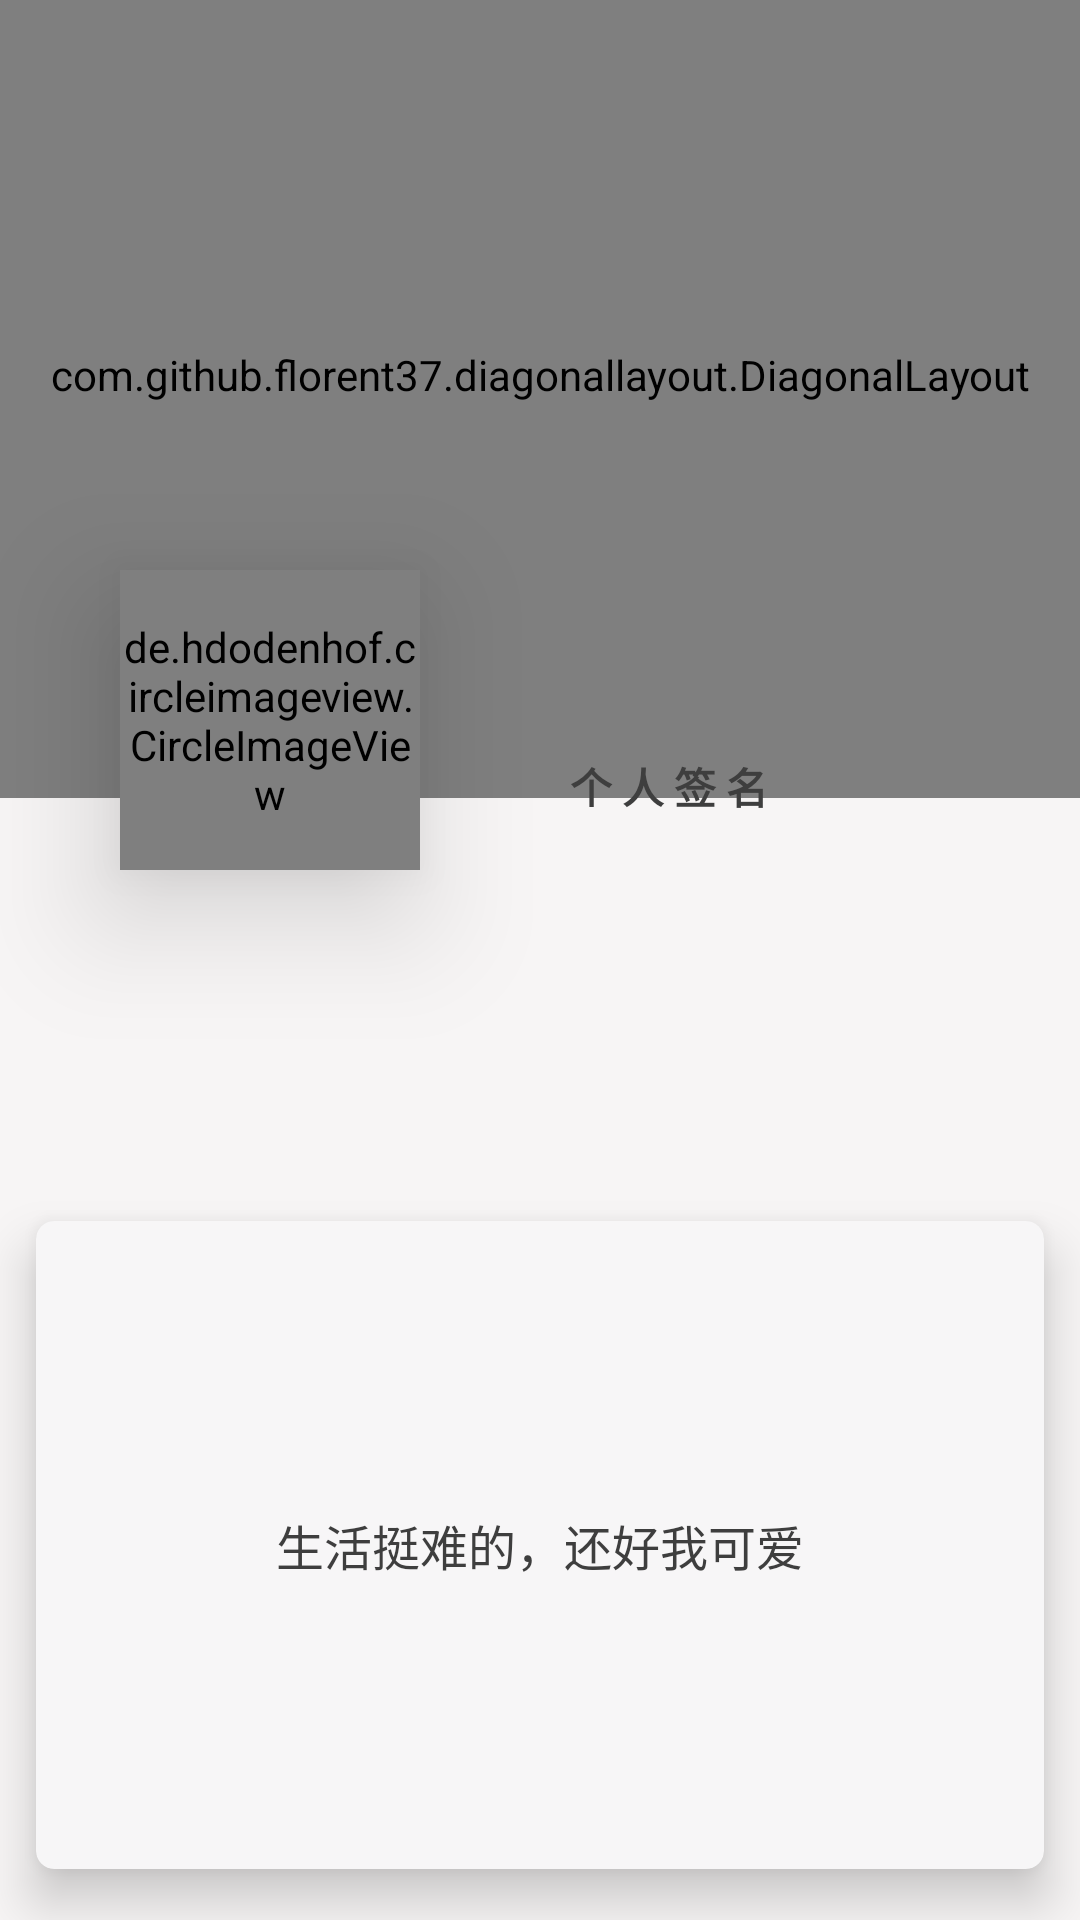

Reconstruct the res/layout file that produces this screen, plus the resources it refers to.
<!-- AndroidManifest.xml: application theme AppTheme -->
<!-- res/layout/diagonallayout_activity_main.xml -->
<?xml version="1.0" encoding="utf-8"?>
<RelativeLayout xmlns:android="http://schemas.android.com/apk/res/android"
    xmlns:app="http://schemas.android.com/apk/res-auto"
    xmlns:diagonal="http://schemas.android.com/apk/res-auto"
    xmlns:tools="http://schemas.android.com/tools"
    android:id="@+id/activity_main"
    android:layout_width="match_parent"
    android:layout_height="match_parent"
    android:background="#f9f7f5f5">
    

    <com.github.florent37.diagonallayout.DiagonalLayout
        android:id="@+id/diagonalLayout"
        android:layout_width="match_parent"
        android:layout_height="@dimen/dimen_266dp"
        android:layout_alignParentLeft="true"
        android:layout_alignParentStart="true"
        android:layout_alignParentTop="true"
        android:elevation="0dp"
        android:paddingBottom="@dimen/activity_horizontal_margin"
        diagonal:diagonal_angle="10"
        diagonal:diagonal_direction="left"
        diagonal:diagonal_position="bottom">

        <com.flaviofaria.kenburnsview.KenBurnsView
            android:layout_width="match_parent"
            android:layout_height="match_parent"
            android:scaleType="centerCrop"
            android:src="@drawable/diagonallayout_background" />



        <LinearLayout
            android:layout_width="wrap_content"
            android:layout_height="wrap_content"
            android:layout_marginLeft="@dimen/dimen_30dp"
            android:layout_marginTop="@dimen/dimen_105dp"
            android:orientation="horizontal">

            <TextView
                android:layout_width="wrap_content"
                android:layout_height="wrap_content"
                android:layout_gravity="top|left"
                android:fontFamily="sans-serif-condensed"
                android:text="@string/stringValue2"
                android:textColor="@android:color/white"
                android:textSize="14sp"
                android:textStyle="bold" />

            <TextView
                android:layout_width="wrap_content"
                android:layout_height="wrap_content"
                android:layout_gravity="top|right"
                android:layout_marginLeft="@dimen/dimen_30dp"
                android:fontFamily="sans-serif-condensed"
                android:text="@string/stringValue3"
                android:textColor="@android:color/white"
                android:textSize="14sp"
                android:textStyle="bold" />
        </LinearLayout>

    </com.github.florent37.diagonallayout.DiagonalLayout>

    <de.hdodenhof.circleimageview.CircleImageView
        android:id="@+id/imageView"
        android:layout_width="@dimen/dimen_100dp"
        android:layout_height="@dimen/dimen_100dp"
        android:layout_marginLeft="@dimen/dimen_40dp"
        android:layout_marginTop="@dimen/dimen_190dp"
        android:elevation="25dp"
        android:src="@drawable/diagonallayout_hughjackman" />

    <LinearLayout
        android:id="@+id/lin"
        android:layout_width="match_parent"
        android:layout_height="wrap_content"
        android:layout_marginTop="@dimen/dimen_230dp"
        android:orientation="horizontal"
        android:weightSum="4">

        <View
            android:layout_width="@dimen/dimen_0dp"
            android:layout_height="wrap_content"
            android:layout_weight="1" />

        <View
            android:layout_width="@dimen/dimen_0dp"
            android:layout_height="wrap_content"
            android:layout_weight="1" />

        <LinearLayout
            android:layout_width="@dimen/dimen_0dp"
            android:layout_height="wrap_content"
            android:layout_below="@+id/diagonalLayout"
            android:layout_weight="1"
            android:orientation="vertical">

            <TextView
                android:layout_width="wrap_content"
                android:layout_height="wrap_content"
                android:layout_marginLeft="@dimen/dimen_10dp"
                android:fontFamily="sans-serif-condensed"
                android:id="@+id/username"
                android:text="@string/stringValue4"
                android:textStyle="bold"
                android:textColor="@color/blue_grey_900"
                android:textSize="16sp" />

            <TextView
                android:layout_width="wrap_content"
                android:layout_height="wrap_content"
                android:layout_marginLeft="@dimen/dimen_10dp"
                android:fontFamily="sans-serif-condensed"
                android:text="@string/stringValue5"
                android:textColor="#3E3E3E"
                android:textSize="14sp"
                android:textStyle="bold" />

        </LinearLayout>


    </LinearLayout>

    <android.support.v7.widget.CardView
        android:id="@+id/cv_add"
        android:layout_alignParentBottom="true"
        android:layout_width="match_parent"
        android:layout_height="250dp"
        android:layout_gravity="center_horizontal"
        android:paddingTop="450dp"
        app:cardBackgroundColor="#f7f6f7"
        app:cardCornerRadius="6dp"
        app:cardElevation="10dp"
        app:cardUseCompatPadding="true">

        <TextView
            android:layout_width="wrap_content"
            android:layout_height="wrap_content"
            android:layout_gravity="center"
            android:text="生活挺难的，还好我可爱"
            android:textColor="#3E3E3E"
            android:textSize="16sp" />
    </android.support.v7.widget.CardView>
</RelativeLayout>
<!-- resources referenced by this layout -->
<resources>
  <color name="blue_grey_900">#263238</color>
  <dimen name="activity_horizontal_margin">16dp</dimen>
  <dimen name="dimen_0dp">0dp</dimen>
  <dimen name="dimen_100dp">100dp</dimen>
  <dimen name="dimen_105dp">105dp</dimen>
  <dimen name="dimen_10dp">10dp</dimen>
  <dimen name="dimen_190dp">190dp</dimen>
  <dimen name="dimen_230dp">230dp</dimen>
  <dimen name="dimen_266dp">266dp</dimen>
  <dimen name="dimen_30dp">30dp</dimen>
  <dimen name="dimen_40dp">40dp</dimen>
  <string name="stringValue2">武汉理工大学</string>
  <string name="stringValue3">计算机科学与技术学院</string>
  <string name="stringValue4" />
  <string name="stringValue5">个 人 签 名</string>
  <style name="AppTheme" parent="Theme.AppCompat.Light.NoActionBar">
          <item name="colorPrimary">@color/colorPrimary</item>
          <item name="colorPrimaryDark">@color/colorPrimaryDark</item>
          <item name="colorAccent">@color/colorAccent</item>
          
          <item name="android:actionModeBackground">@color/colorPrimary</item>
          <item name="actionModeBackground">@color/colorPrimary</item>
      </style>
  <color name="colorPrimary">#3F51B5</color>
  <color name="colorPrimaryDark">#303F9F</color>
  <color name="colorAccent">#FF4081</color>
</resources>
